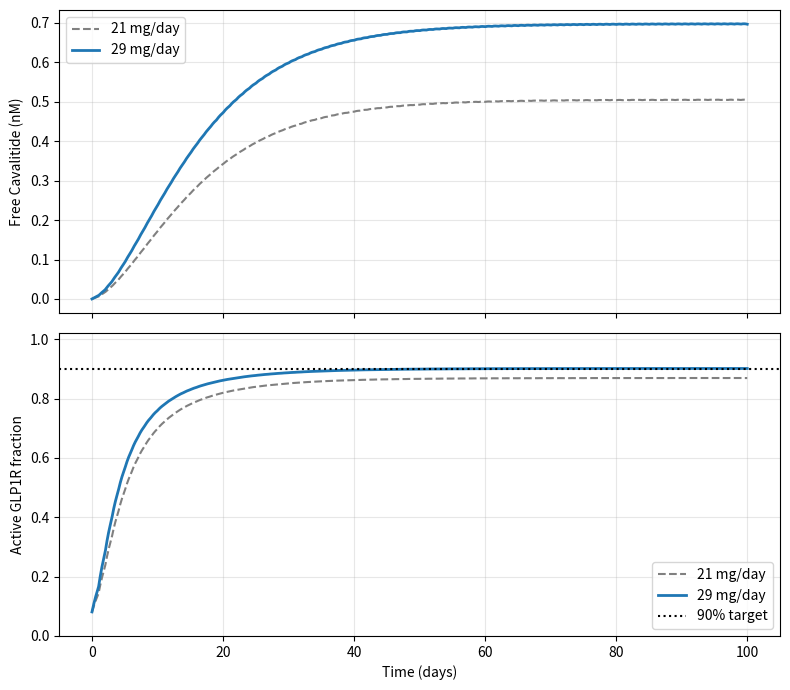

The matplotlib source for this figure:
"""Task 3: Cavalitide PK-PD simulation for the Module 3 final assignment."""

import numpy as np
import matplotlib.pyplot as plt
from scipy.integrate import solve_ivp

# Task 1 pharmacodynamics (nM)
KD_GLP1 = 0.17
KD_CAVALITIDE = 0.077
GLP1_FASTING = 0.015

# Task 2 pharmacokinetics (Cavalitide assumes Wegovy-like values except ka)
F_AVAILABLE = 0.01
KA = 0.006                 # 1/h
KE = 0.0039                # 1/h
V = 10.8                   # L
MW = 4113.6                # g/mol
FREE_FRACTION = 0.01
INTERVAL = 24               # h


def fraction_active(cavalitide_nM):
    """GLP1R active fraction for fasting endogenous GLP-1 plus Cavalitide."""
    return ((KD_CAVALITIDE * GLP1_FASTING) + (KD_GLP1 * cavalitide_nM)) / (
        (KD_GLP1 * KD_CAVALITIDE)
        + (KD_CAVALITIDE * GLP1_FASTING)
        + (KD_GLP1 * cavalitide_nM)
    )


def simulate(dose_mg, n_doses=100, points_per_day=240):
    """Return time (h), free Cavalitide (nM), and active GLP1R fraction."""
    def rhs(_t, y):
        depot_mg, blood_mg_per_L = y
        return [-KA * depot_mg, KA * depot_mg / V - KE * blood_mg_per_L]

    y = np.array([0.0, 0.0])
    times, concentrations = [], []
    for dose in range(n_doses):
        y[0] += F_AVAILABLE * dose_mg
        start = dose * INTERVAL
        t_eval = start + np.linspace(0, INTERVAL, points_per_day)
        solution = solve_ivp(rhs, (start, start + INTERVAL), y, t_eval=t_eval,
                             method="LSODA", rtol=1e-8, atol=1e-10)
        times.append(solution.t)
        concentrations.append(solution.y[1])
        y = solution.y[:, -1]

    time_h = np.concatenate(times)
    total_nM = np.concatenate(concentrations) * 1e-3 / MW * 1e9
    free_nM = FREE_FRACTION * total_nM
    return time_h, free_nM, fraction_active(free_nM)


if __name__ == "__main__":
    # 21 mg/day is the Task 2 Phase 1 exposure target; 29 mg/day targets ~90% GLP1R.
    t_21, c_21, fact_21 = simulate(21)
    t_29, c_29, fact_29 = simulate(29)
    final_day = t_29 >= t_29.max() - 24

    print(f"21 mg/day final-day mean Fact: {fact_21[t_21 >= t_21.max() - 24].mean():.3f}")
    print(f"29 mg/day final-day mean Fact: {fact_29[final_day].mean():.3f}")

    fig, axes = plt.subplots(2, 1, figsize=(8, 7), sharex=True)
    axes[0].plot(t_21 / 24, c_21, "--", color="gray", label="21 mg/day")
    axes[0].plot(t_29 / 24, c_29, lw=2, label="29 mg/day")
    axes[0].set(ylabel="Free Cavalitide (nM)")
    axes[0].grid(alpha=0.3); axes[0].legend()
    axes[1].plot(t_21 / 24, fact_21, "--", color="gray", label="21 mg/day")
    axes[1].plot(t_29 / 24, fact_29, lw=2, label="29 mg/day")
    axes[1].axhline(0.90, color="black", ls=":", label="90% target")
    axes[1].set(xlabel="Time (days)", ylabel="Active GLP1R fraction", ylim=(0, 1.02))
    axes[1].grid(alpha=0.3); axes[1].legend()
    plt.tight_layout()
    plt.savefig("task3_cavalitide_pkpd.png", dpi=150)
    plt.show()
